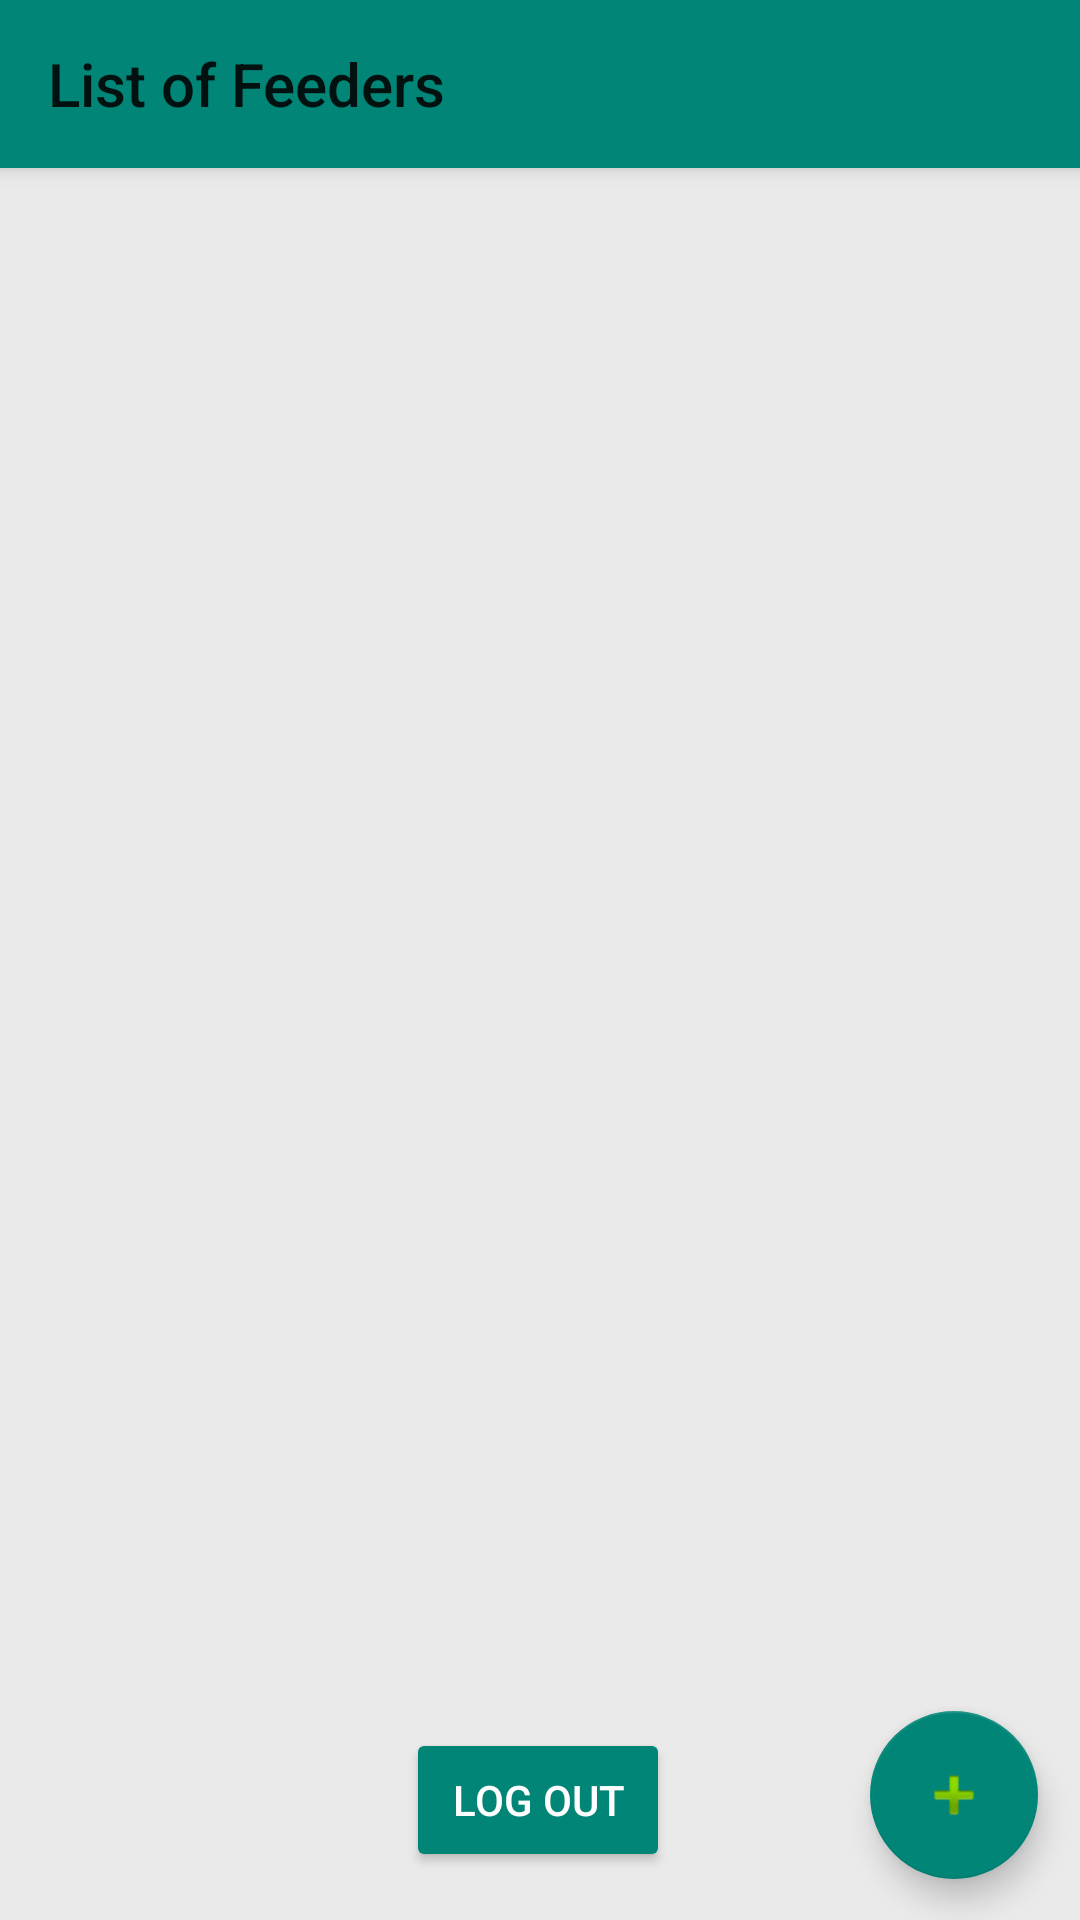

Produce the Android XML layout that renders to this screen, including the resource entries it uses.
<!-- AndroidManifest.xml: application theme Theme.FeedTheBeast -->
<!-- res/layout/activity_feeder_list.xml -->
<?xml version="1.0" encoding="utf-8"?>
<androidx.constraintlayout.widget.ConstraintLayout xmlns:android="http://schemas.android.com/apk/res/android"
    xmlns:app="http://schemas.android.com/apk/res-auto"
    xmlns:tools="http://schemas.android.com/tools"
    android:layout_width="match_parent"
    android:layout_height="match_parent"
    android:background="#FFEAEAEA"
    tools:context=".FeederList">

    <androidx.appcompat.widget.Toolbar
        android:id="@+id/tb_FeederList"
        android:layout_width="0dp"
        android:layout_height="wrap_content"
        android:background="?attr/colorAccent"
        android:elevation="4dp"
        android:minHeight="?attr/actionBarSize"
        app:layout_constraintEnd_toEndOf="parent"
        app:layout_constraintStart_toStartOf="parent"
        app:layout_constraintTop_toTopOf="parent"
        app:title="List of Feeders" />

    <androidx.recyclerview.widget.RecyclerView
        android:id="@+id/rv_FeederList"
        android:layout_width="match_parent"
        android:layout_height="0dp"
        android:background="#EAEAEA"
        app:layout_constraintBottom_toBottomOf="parent"
        app:layout_constraintEnd_toEndOf="parent"
        app:layout_constraintStart_toStartOf="parent"
        app:layout_constraintTop_toBottomOf="@+id/tb_FeederList" />

    <Button
        android:id="@+id/btn_FeederList_LogOut"
        style="@style/Widget.AppCompat.Button.Colored"
        android:layout_width="wrap_content"
        android:layout_height="wrap_content"
        android:layout_marginBottom="16dp"
        android:text="Log out"
        app:layout_constraintBottom_toBottomOf="@+id/rv_FeederList"
        app:layout_constraintEnd_toEndOf="parent"
        app:layout_constraintHorizontal_bias="0.498"
        app:layout_constraintStart_toStartOf="parent" />

    <com.google.android.material.floatingactionbutton.FloatingActionButton
        android:id="@+id/fab_FeederList_Add"
        android:layout_width="wrap_content"
        android:layout_height="wrap_content"
        android:clickable="true"
        android:contentDescription="@string/fab_devices_add"
        app:layout_constraintBottom_toBottomOf="parent"
        app:layout_constraintEnd_toEndOf="parent"
        app:layout_constraintHorizontal_bias="0.954"
        app:layout_constraintStart_toStartOf="parent"
        app:layout_constraintTop_toBottomOf="@+id/tb_FeederList"
        app:layout_constraintVertical_bias="0.974"
        app:srcCompat="@android:drawable/ic_input_add" />
</androidx.constraintlayout.widget.ConstraintLayout>
<!-- resources referenced by this layout -->
<resources>
  <style name="Theme.FeedTheBeast" parent="Theme.AppCompat.Light.NoActionBar">
  
      </style>
</resources>
